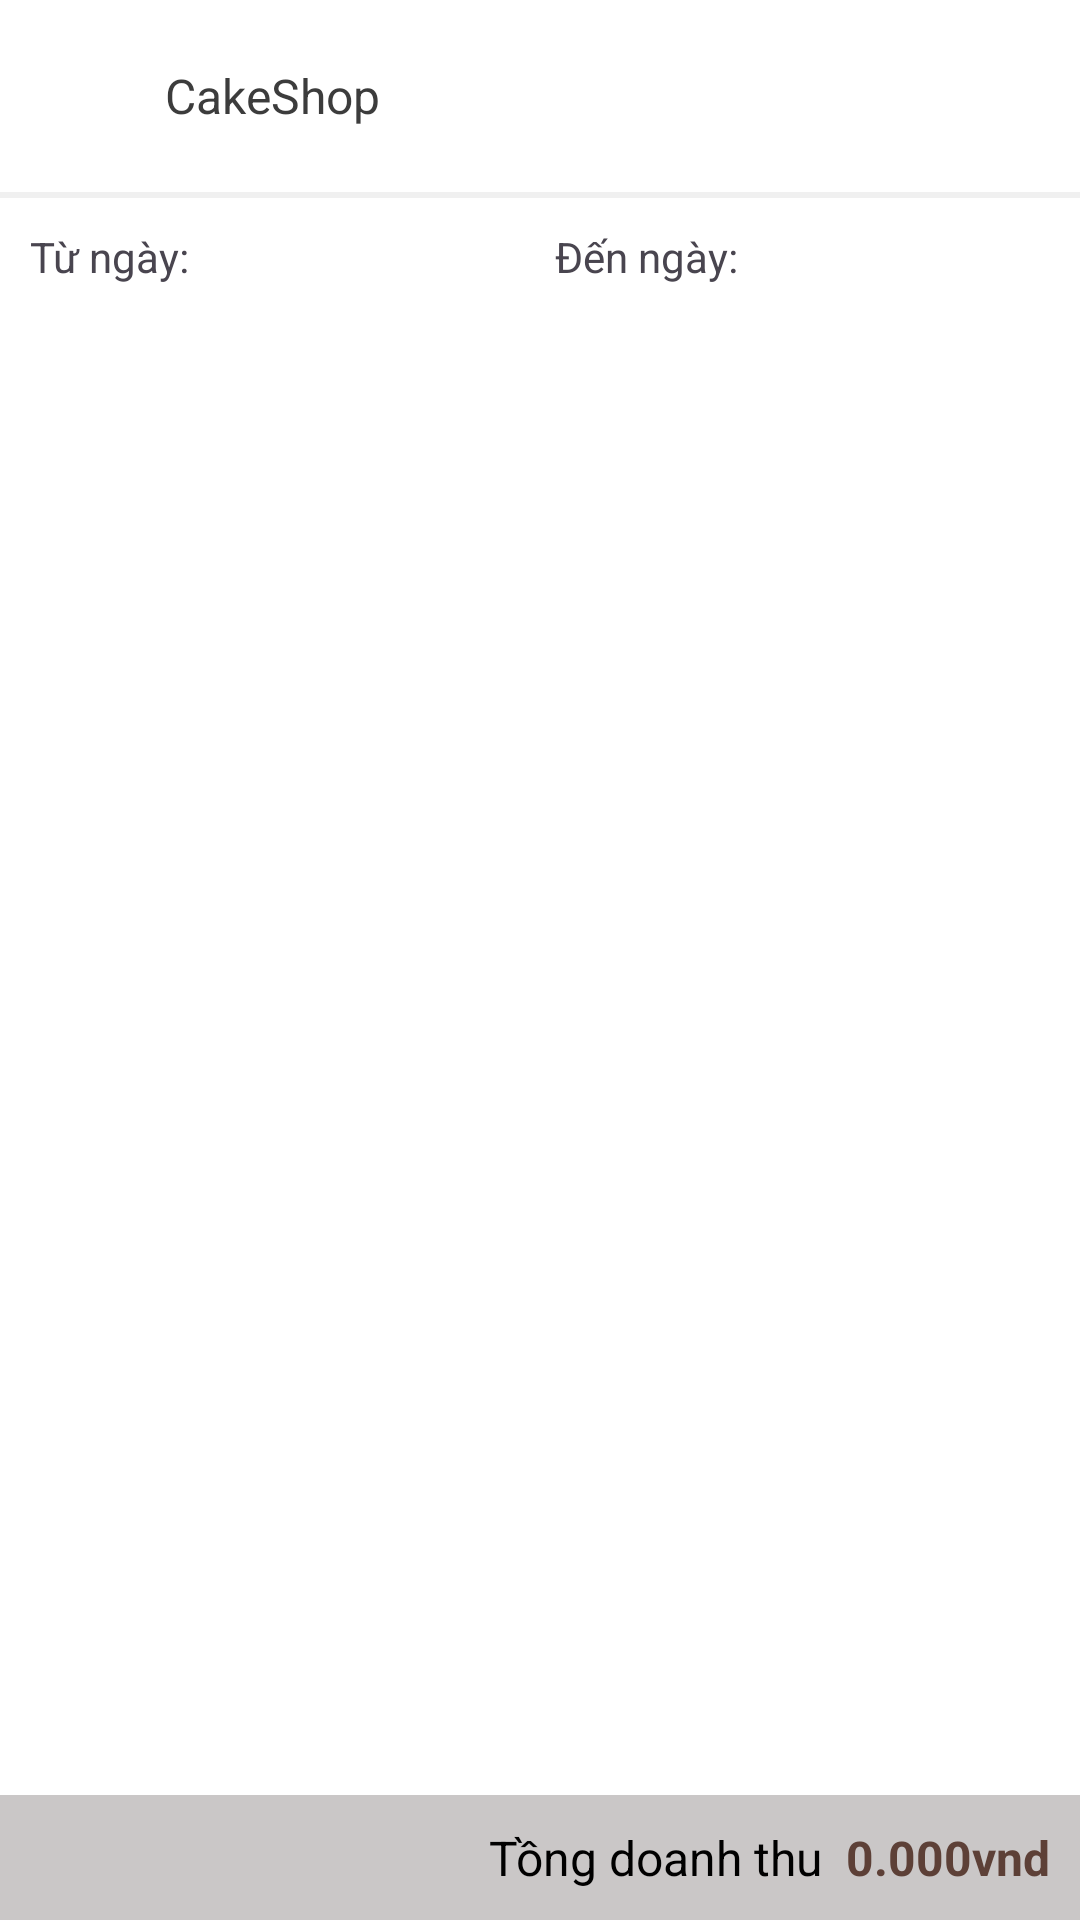

Layout XML and referenced resources for this Android screen:
<!-- AndroidManifest.xml: application theme Theme.CakeShop -->
<!-- res/layout/activity_revenue.xml -->
<?xml version="1.0" encoding="utf-8"?>
<RelativeLayout xmlns:android="http://schemas.android.com/apk/res/android"
    android:layout_width="match_parent"
    android:layout_height="match_parent"
    xmlns:tools="http://schemas.android.com/tools"
    android:background="@color/white"
    android:orientation="vertical">

    <include
        android:id="@+id/toolbar"
        layout="@layout/layout_toolbar"/>

    <LinearLayout
        android:id="@+id/layout_filter"
        android:layout_width="match_parent"
        android:layout_height="wrap_content"
        android:orientation="horizontal"
        android:layout_below="@+id/toolbar"
        android:padding="@dimen/define_dimen_10"
        tools:ignore="DisableBaselineAlignment">

        <LinearLayout
            android:layout_width="0dp"
            android:layout_height="wrap_content"
            android:layout_weight="1"
            android:orientation="vertical">

            <TextView
                android:layout_width="wrap_content"
                android:layout_height="wrap_content"
                android:text="Từ ngày: " />

            <RelativeLayout
                android:layout_width="match_parent"
                android:layout_height="wrap_content"
                android:layout_marginTop="@dimen/define_dimen_2">

                <TextView
                    android:id="@+id/tv_date_from"
                    android:layout_width="match_parent"
                    android:layout_height="wrap_content"
                    android:layout_centerVertical="true"
                    android:background="@drawable/bg_white_corner_6_border_gray"
                    android:padding="@dimen/define_dimen_12"
                    android:textColor="@color/textColorPrimary"
                    android:textSize="@dimen/text_size_small" />


            </RelativeLayout>
        </LinearLayout>

        <LinearLayout
            android:layout_width="0dp"
            android:layout_height="wrap_content"
            android:layout_marginStart="@dimen/define_dimen_10"
            android:layout_weight="1"
            android:orientation="vertical">

            <TextView
                android:layout_width="wrap_content"
                android:layout_height="wrap_content"
                android:text="Đến ngày: " />

            <RelativeLayout
                android:layout_width="match_parent"
                android:layout_height="wrap_content"
                android:layout_marginTop="@dimen/define_dimen_2">

                <TextView
                    android:id="@+id/tv_date_to"
                    android:layout_width="match_parent"
                    android:layout_height="wrap_content"
                    android:layout_centerVertical="true"
                    android:background="@drawable/bg_white_corner_6_border_gray"
                    android:padding="@dimen/define_dimen_12"
                    android:textColor="@color/textColorPrimary"
                    android:textSize="@dimen/text_size_small" />


            </RelativeLayout>
        </LinearLayout>
    </LinearLayout>

    <androidx.recyclerview.widget.RecyclerView
        android:id="@+id/rcv_order_history"
        android:layout_width="match_parent"
        android:layout_height="match_parent"
        android:layout_above="@+id/layout_bottom"
        android:layout_below="@+id/layout_filter"
        android:layout_marginStart="@dimen/define_dimen_10"
        android:layout_marginTop="@dimen/define_dimen_10" />

    <RelativeLayout
        android:id="@+id/layout_bottom"
        android:layout_width="match_parent"
        android:layout_height="wrap_content"
        android:layout_alignParentBottom="true"
        android:background="@color/black_overlay"
        android:padding="@dimen/define_dimen_10">

        <TextView
            android:id="@+id/label_total_value"
            android:layout_width="wrap_content"
            android:layout_height="wrap_content"
            android:layout_centerVertical="true"
            android:layout_marginEnd="@dimen/define_dimen_8"
            android:layout_toStartOf="@+id/tv_total_value"
            android:text="Tồng doanh thu"
            android:textColor="@color/black"
            android:textSize="@dimen/text_size_normal" />

        <TextView
            android:id="@+id/tv_total_value"
            android:layout_width="wrap_content"
            android:layout_height="wrap_content"
            android:layout_alignParentEnd="true"
            android:layout_centerVertical="true"
            android:textColor="@color/textColorPrimary"
            android:textSize="@dimen/text_size_normal"
            android:text="0.000vnd"
            android:textStyle="bold" />
    </RelativeLayout>

</RelativeLayout>
<!-- res/layout/layout_toolbar.xml (included above) -->
<?xml version="1.0" encoding="utf-8"?>
<LinearLayout xmlns:android="http://schemas.android.com/apk/res/android"
    xmlns:tools="http://schemas.android.com/tools"
    android:layout_width="match_parent"
    android:layout_height="wrap_content"
    android:gravity="center_vertical"
    android:orientation="vertical"
    android:background="@color/white"
    tools:ignore="UseCompoundDrawables">

    <LinearLayout
        android:layout_width="match_parent"
        android:layout_height="?actionBarSize"
        android:gravity="center_vertical"
        android:orientation="horizontal">

        <ImageView
            android:id="@+id/img_toolbar_back"
            android:layout_width="50dp"
            android:layout_height="50dp"
            android:padding="@dimen/define_dimen_10"
            android:src="@drawable/ic_back_toolbar"
            tools:ignore="ContentDescription" />

        <TextView
            android:id="@+id/tv_toolbar_title"
            android:layout_width="wrap_content"
            android:layout_height="wrap_content"
            android:layout_marginStart="@dimen/define_dimen_5"
            android:text="@string/app_name"
            android:textColor="@color/textColorHeading"
            android:textSize="@dimen/text_size_normal" />
    </LinearLayout>

    <View
        android:layout_width="match_parent"
        android:layout_height="2dp"
        android:background="@color/bgMainColor" />
</LinearLayout>
<!-- resources referenced by this layout -->
<resources>
  <color name="bgMainColor">#F0F0F0</color>
  <color name="black">#000000</color>
  <color name="black_overlay">#667C7474</color>
  <color name="textColorHeading">#3C3C3C</color>
  <color name="textColorPrimary">#5D4037</color>
  <color name="white">#ffffff</color>
  <dimen name="define_dimen_10">10dp</dimen>
  <dimen name="define_dimen_12">12dp</dimen>
  <dimen name="define_dimen_2">2dp</dimen>
  <dimen name="define_dimen_5">5dp</dimen>
  <dimen name="define_dimen_8">8dp</dimen>
  <dimen name="text_size_normal">16sp</dimen>
  <dimen name="text_size_small">14sp</dimen>
  <string name="app_name">CakeShop</string>
  <style name="Theme.CakeShop" parent="Base.Theme.CakeShop" />
  <style name="Base.Theme.CakeShop" parent="Theme.Material3.DayNight.NoActionBar">
          
          
      </style>
</resources>
